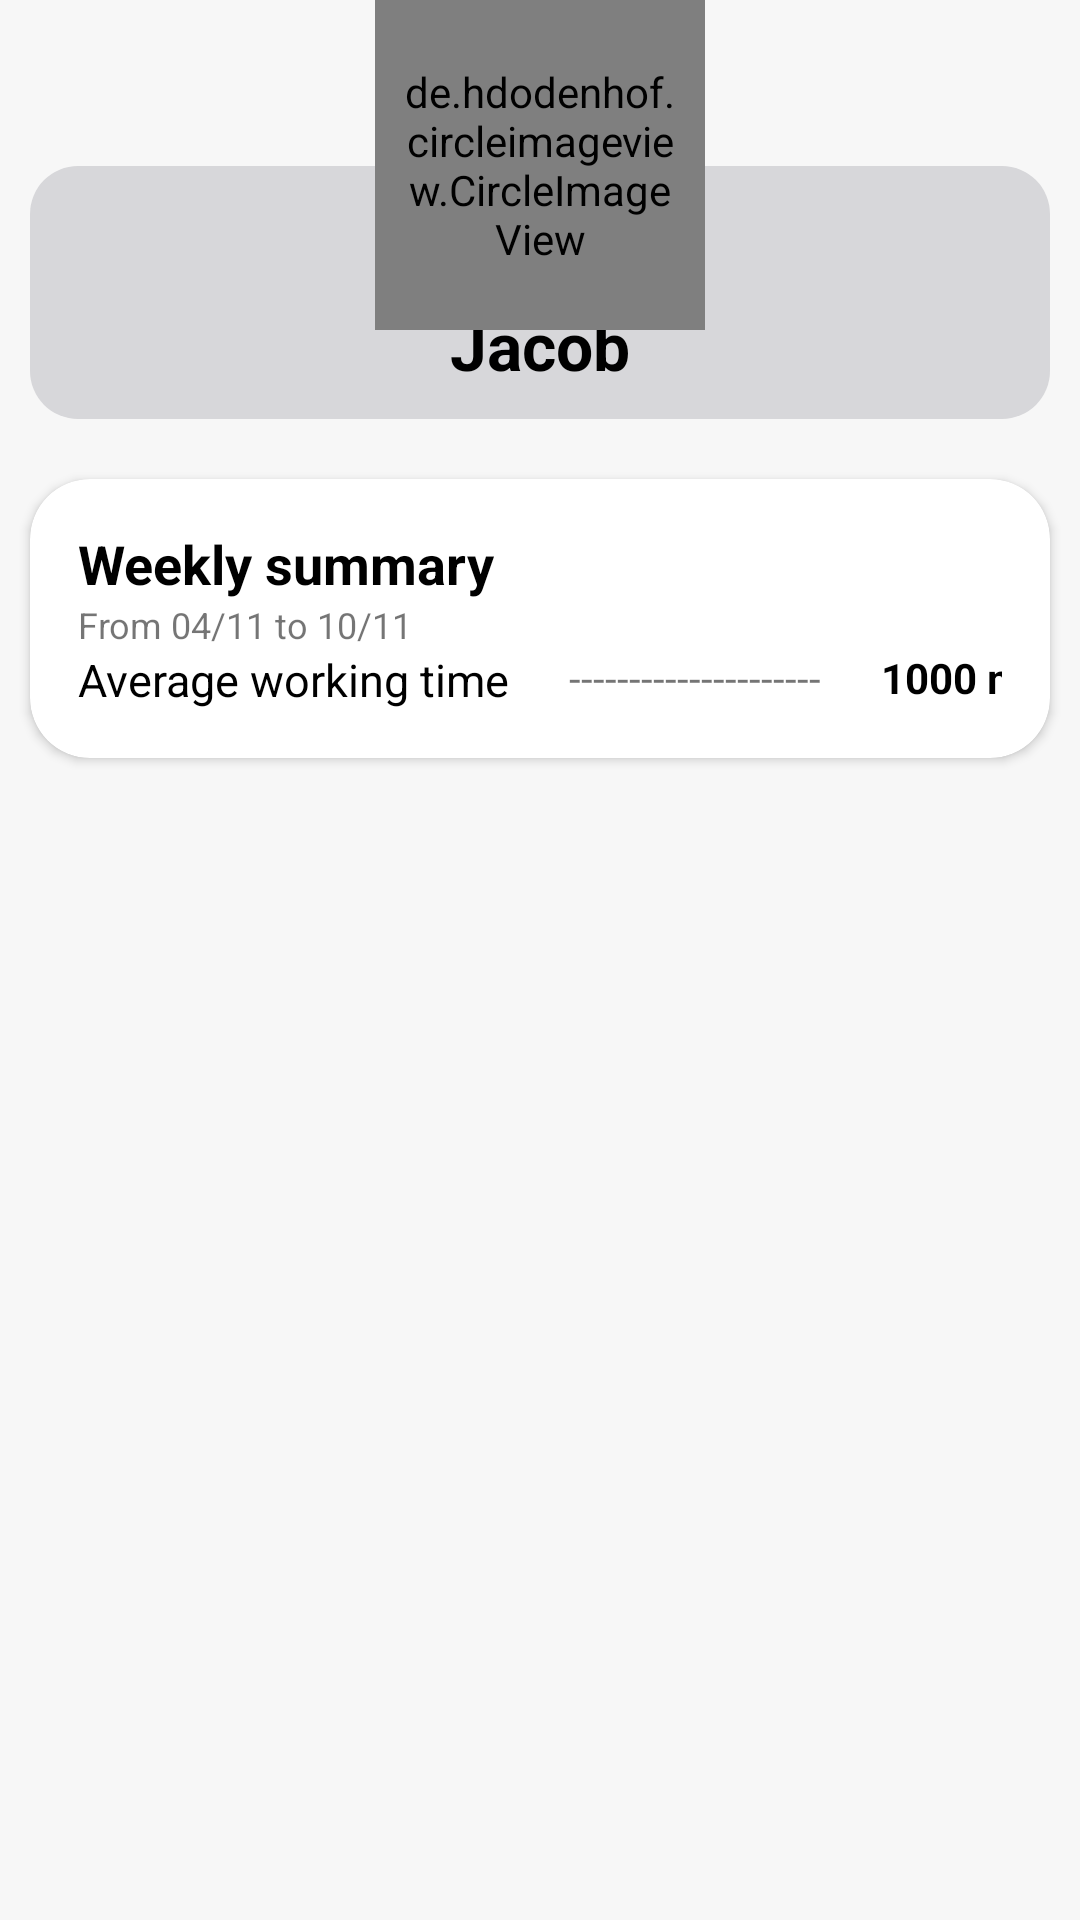

The Android layout XML behind this screen, and the referenced resources:
<!-- AndroidManifest.xml: application theme Theme.UIHealthcare -->
<!-- res/layout/fragment_my_profile.xml -->
<?xml version="1.0" encoding="utf-8"?>
<androidx.constraintlayout.widget.ConstraintLayout
    xmlns:android="http://schemas.android.com/apk/res/android"
    xmlns:app="http://schemas.android.com/apk/res-auto"
    xmlns:tools="http://schemas.android.com/tools"
    android:layout_width="match_parent"
    android:layout_height="match_parent"
    android:background="#F7F7F7">

    <TextView
        android:id="@+id/text1"
        android:layout_width="match_parent"
        android:layout_height="wrap_content"
        android:layout_marginStart="10dp"
        android:layout_marginEnd="10dp"
        android:background="@drawable/huhu"
        android:gravity="center|bottom"
        android:layout_marginTop="-55dp"
        android:paddingTop="45dp"
        android:text="Jacob"
        android:textColor="@color/black"
        app:layout_constraintTop_toBottomOf="@id/profile_image"
        android:textSize="22sp"
        android:textStyle="bold"
        tools:ignore="MissingConstraints" />

    <de.hdodenhof.circleimageview.CircleImageView
        android:id="@+id/profile_image"
        android:layout_width="110dp"
        android:layout_height="110dp"
        android:padding="10dp"
        android:src="@drawable/img"
        app:layout_constraintLeft_toLeftOf="parent"
        app:layout_constraintRight_toRightOf="parent"
        tools:ignore="MissingConstraints" />


    <androidx.cardview.widget.CardView
        android:layout_width="match_parent"
        android:layout_height="wrap_content"
        android:layout_marginStart="10dp"
        android:layout_marginEnd="10dp"
        android:layout_marginTop="20dp"
        app:cardCornerRadius="20dp"
        app:layout_constraintTop_toBottomOf="@id/text1"
        android:padding="10dp"
        android:backgroundTint="#FFFFFF">

        <androidx.constraintlayout.widget.ConstraintLayout
            android:layout_width="match_parent"
            android:layout_height="wrap_content"
            android:padding="16dp">

            <TextView
                android:id="@+id/text2"
                android:layout_width="wrap_content"
                android:layout_height="wrap_content"
                android:text="Weekly summary"
                android:textStyle="bold"
                android:textColor="@color/black"
                android:textSize="18sp"
                tools:ignore="MissingConstraints" />

            <TextView
                android:id="@+id/text3"
                android:layout_width="wrap_content"
                android:layout_height="wrap_content"
                app:layout_constraintTop_toBottomOf="@id/text2"
                android:text="From 04/11 to 10/11"
                android:textSize="12sp"
                tools:ignore="MissingConstraints" />

            <TextView
                android:id="@+id/text4"
                android:layout_width="wrap_content"
                android:layout_height="wrap_content"
                app:layout_constraintTop_toBottomOf="@id/text3"
                android:text="Average working time"
                android:textSize="15sp"
                android:textColor="@color/black"
                tools:ignore="MissingConstraints" />

            <TextView
                android:id="@+id/text5"
                android:layout_width="wrap_content"
                android:layout_height="wrap_content"
                android:text="---------------------"
                android:layout_marginStart="20dp"
                app:layout_constraintLeft_toRightOf="@id/text4"
                app:layout_constraintTop_toBottomOf="@id/text3"
                tools:ignore="MissingConstraints" />

            <TextView
                android:id="@+id/text6"
                android:layout_width="wrap_content"
                android:layout_height="wrap_content"
                android:text="1000 minutes"
                android:layout_marginStart="20dp"
                android:textColor="@color/black"
                android:textStyle="bold"
                app:layout_constraintLeft_toRightOf="@id/text5"
                app:layout_constraintTop_toBottomOf="@id/text3"
                tools:ignore="MissingConstraints" />


        </androidx.constraintlayout.widget.ConstraintLayout>
    </androidx.cardview.widget.CardView>






</androidx.constraintlayout.widget.ConstraintLayout>
<!-- resources referenced by this layout -->
<resources>
  <color name="black">#FF000000</color>
  <!-- drawable huhu (drawable) -->
  <shape xmlns:android="http://schemas.android.com/apk/res/android">
      <solid android:color="#D7D7DA" />
      <corners
          android:bottomLeftRadius="16dp"
          android:bottomRightRadius="16dp"
          android:topLeftRadius="16dp"
          android:topRightRadius="16dp" />
  
      <padding
          android:bottom="10dp"
          android:left="10dp"
          android:right="10dp"
          android:top="10dp" />
  </shape>
  <!-- drawable img: png bitmap (drawable, 295671 bytes) -->
  <style name="Theme.UIHealthcare" parent="Theme.MaterialComponents.DayNight.NoActionBar">
          
          <item name="colorPrimary">@color/purple_500</item>
          <item name="colorPrimaryVariant">@color/purple_700</item>
          <item name="colorOnPrimary">@color/white</item>
          
          <item name="colorSecondary">@color/teal_200</item>
          <item name="colorSecondaryVariant">@color/teal_700</item>
          <item name="colorOnSecondary">@color/black</item>
          
          <item name="android:statusBarColor">?attr/colorPrimaryVariant</item>
          <item name="android:navigationBarColor">@android:color/transparent</item>
          
      </style>
  <color name="purple_500">#FF6200EE</color>
  <color name="purple_700">#FF3700B3</color>
  <color name="white">#FFFFFFFF</color>
  <color name="teal_200">#FF03DAC5</color>
  <color name="teal_700">#FF018786</color>
</resources>
